Run: headless pygame with SDL's dummy video driver; simulated clock (each Clock.tick advances the game by its frame time, no real sleeping); random seed 0; keys injected as events and as key.get_pressed() state; mouse plan: one left click at the window centre at the start of phase 2, then a move to the lower-right quarter at the start of phase 3.
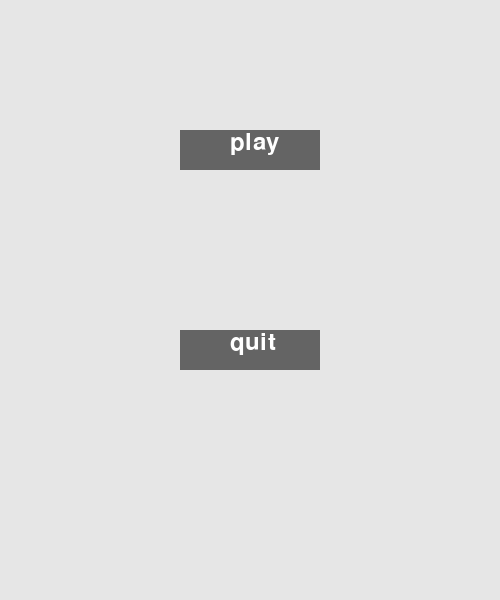
Frame 1 of 4 · flips 1–60 · no input
Frame 2 of 4 · flips 61–180 · clicked the window centre · tapped SPACE, RETURN · held RIGHT (→), D · screen unchanged from frame 1, image omitted
Frame 3 of 4 · flips 181–300 · moved the mouse to the lower-right quarter · held DOWN (↓), S · screen unchanged from frame 2, image omitted
Frame 4 of 4 · flips 301–420 · held LEFT (←), A, UP (↑), W · screen unchanged from frame 3, image omitted

The pygame program that drew these frames:

import pygame
import os

pygame.init()
res = (500, 600)


#screen=pygame.display.set_mode((500, 600))
screen = pygame.display.set_mode(res, pygame.RESIZABLE)
print(1)
color = (255, 255, 255)
color_light = (170, 170, 170)
color_dark = (100, 100, 100)
width = screen.get_width()
height = screen.get_height()
smallfont = pygame.font.SysFont('Corbel', 35)
text = smallfont.render('quit', True, color)
text2 = smallfont.render('play', True, color)
while True:
    mouse = pygame.mouse.get_pos()
    for ev in pygame.event.get():

        if ev.type == pygame.QUIT:
            pygame.quit()
        if ev.type == pygame.MOUSEBUTTONDOWN:
            if 180 <= mouse[0] <= 180 + 140 and 330 <= mouse[1] <= 330 + 40:
                pygame.quit()
            if 180 <= mouse[0] <= 180 + 140 and 130 <= mouse[1] <= 130 + 40:
                #main()
                pass
    screen.fill((230, 230, 230))
    mouse = pygame.mouse.get_pos()
    if 180 <= mouse[0] <= 180 + 140 and 330 <= mouse[1] <= 330 + 40:
        pygame.draw.rect(screen, color_light, [180, 330, 140, 40])
    else:
        pygame.draw.rect(screen, color_dark, [180, 330, 140, 40])
    if 180 <= mouse[0] <= 180 + 140 and 130 <= mouse[1] <= 130 + 40:
        pygame.draw.rect(screen, color_light, [180, 130, 140, 40])
    else:
        pygame.draw.rect(screen, color_dark, [180, 130, 140, 40])
    screen.blit(text, (180 + 50, 330))
    screen.blit(text2, (180 + 50, 130))
    pygame.display.update()

#hi i made a change
